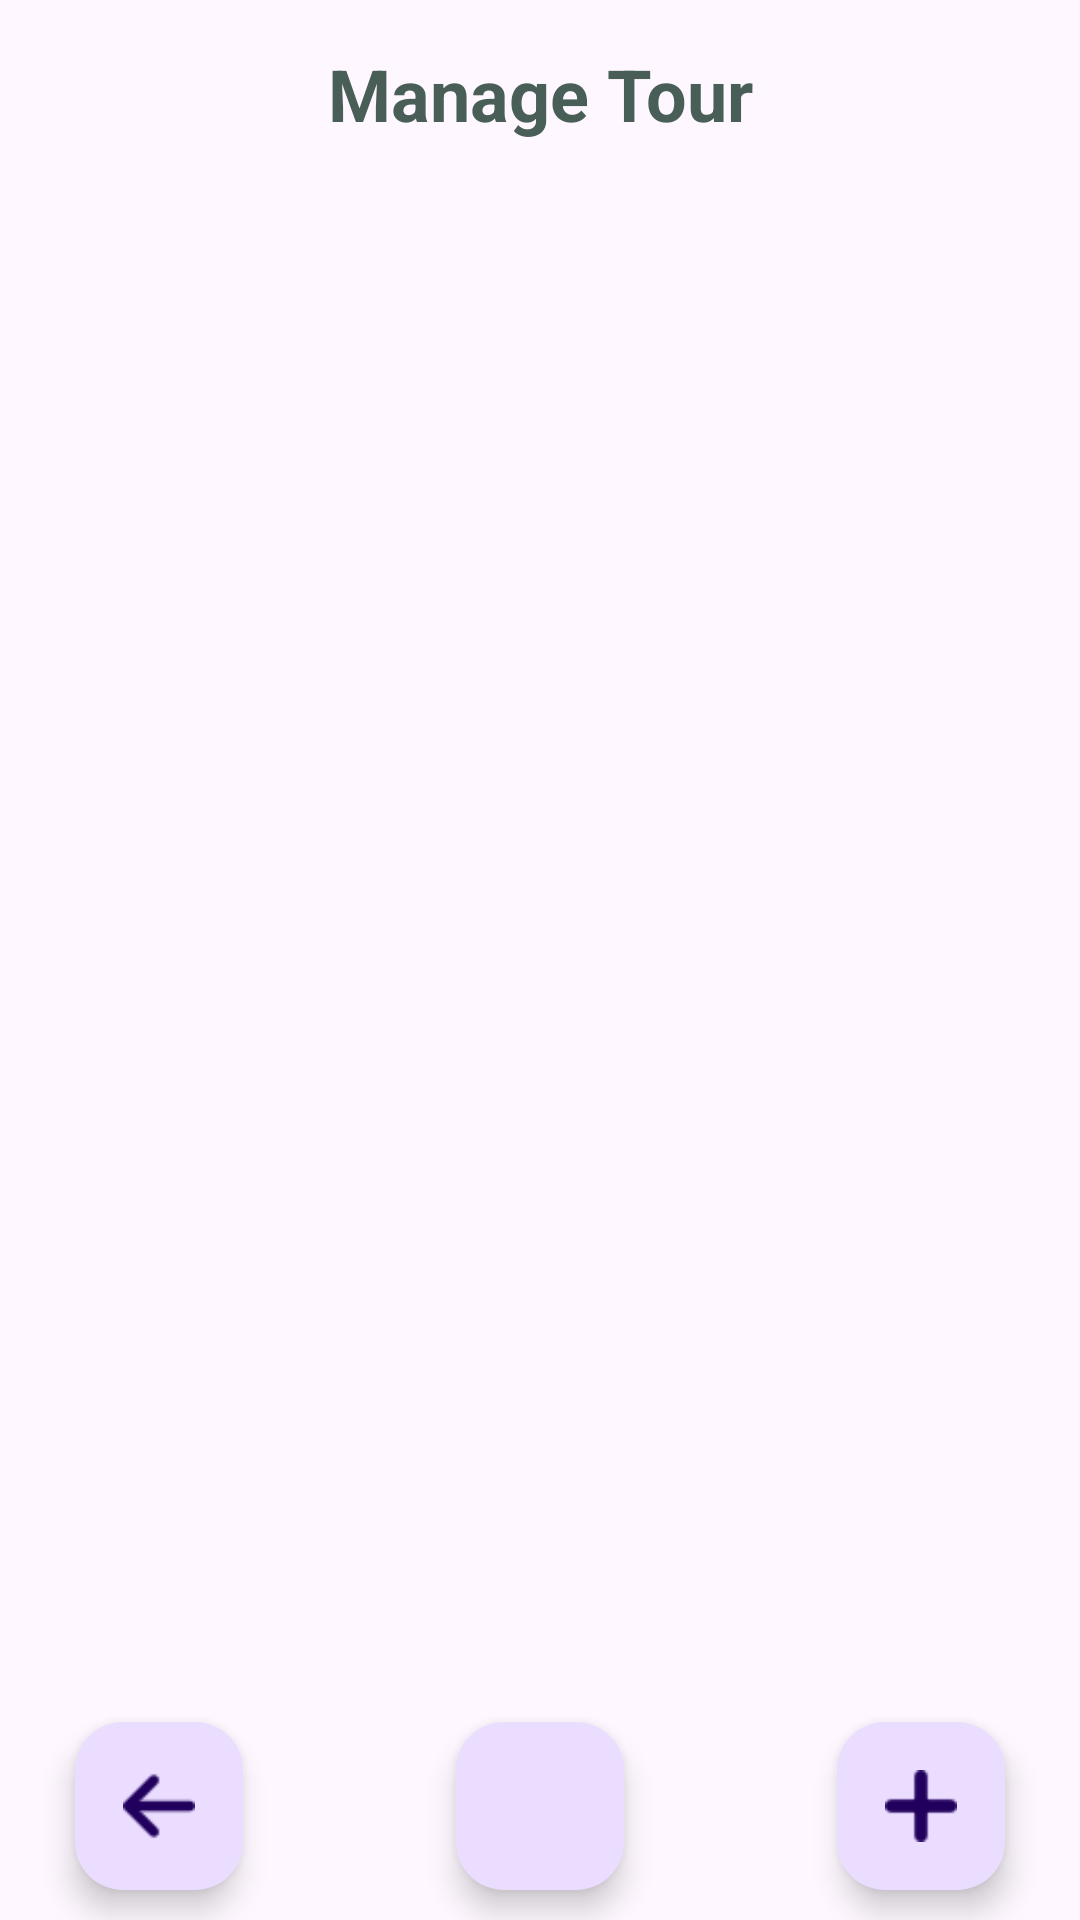

This screen was rendered from an Android layout file. Write that file and the resources it references.
<!-- AndroidManifest.xml: application theme Theme.Banvainhacuong -->
<!-- res/layout/activity_table_management.xml -->
<?xml version="1.0" encoding="utf-8"?>
<androidx.constraintlayout.widget.ConstraintLayout xmlns:android="http://schemas.android.com/apk/res/android"
    xmlns:app="http://schemas.android.com/apk/res-auto"
    xmlns:tools="http://schemas.android.com/tools"
    android:layout_width="match_parent"
    android:layout_height="match_parent"
    android:layout_marginHorizontal="10dp"
    tools:context=".Activities.TableManagementActivity">


    <com.google.android.material.floatingactionbutton.FloatingActionButton
        android:id="@+id/btnAddTable"
        android:layout_width="wrap_content"
        android:layout_height="wrap_content"
        android:layout_marginEnd="25dp"
        android:clickable="true"
        app:layout_constraintBottom_toBottomOf="@+id/btnDeleteTable"
        app:layout_constraintEnd_toEndOf="parent"
        app:layout_constraintTop_toTopOf="@+id/btnDeleteTable"
        app:srcCompat="@drawable/ic_add" />

    <com.google.android.material.floatingactionbutton.FloatingActionButton
        android:id="@+id/btnBackTable"
        android:layout_width="wrap_content"
        android:layout_height="wrap_content"
        android:layout_marginStart="25dp"
        android:layout_marginBottom="10dp"
        android:clickable="true"
        app:layout_constraintBottom_toBottomOf="parent"
        app:layout_constraintStart_toStartOf="parent"
        app:srcCompat="@drawable/ic_back_arrow" />

    <com.google.android.material.floatingactionbutton.FloatingActionButton
        android:id="@+id/btnDeleteTable"
        android:layout_width="wrap_content"
        android:layout_height="wrap_content"
        android:clickable="true"
        app:layout_constraintBottom_toBottomOf="@+id/btnBackTable"
        app:layout_constraintEnd_toStartOf="@+id/btnAddTable"
        app:layout_constraintStart_toEndOf="@+id/btnBackTable"
        app:layout_constraintTop_toTopOf="@+id/btnBackTable"
        app:srcCompat="@drawable/ic_delete" />

    <androidx.recyclerview.widget.RecyclerView
        android:id="@+id/tableRecycleView"
        android:layout_width="match_parent"
        android:layout_height="0dp"
        android:layout_marginTop="5dp"
        android:layout_marginBottom="10dp"
        app:layout_constraintBottom_toTopOf="@+id/btnBackTable"
        app:layout_constraintTop_toBottomOf="@+id/textView9"
        app:layout_constraintVertical_bias="0.0"
        tools:layout_editor_absoluteX="0dp" />

    <TextView
        android:id="@+id/textView9"
        android:layout_width="wrap_content"
        android:layout_height="wrap_content"
        android:layout_marginTop="15dp"
        android:text="Manage Tour"
        android:textColor="@color/feldgrau"
        android:textSize="24sp"
        android:textStyle="bold"
        app:layout_constraintEnd_toEndOf="parent"
        app:layout_constraintHorizontal_bias="0.5"
        app:layout_constraintStart_toStartOf="parent"
        app:layout_constraintTop_toTopOf="parent" />

    <ProgressBar
        android:id="@+id/progressBarTable"
        style="?android:attr/progressBarStyle"
        android:layout_width="wrap_content"
        android:layout_height="wrap_content"
        android:indeterminateTint="@color/vivid_yellow"
        app:layout_constraintBottom_toBottomOf="parent"
        app:layout_constraintEnd_toEndOf="parent"
        app:layout_constraintStart_toStartOf="parent"
        app:layout_constraintTop_toTopOf="parent"
        app:layout_constraintVertical_bias="0.5" />
</androidx.constraintlayout.widget.ConstraintLayout>
<!-- resources referenced by this layout -->
<resources>
  <color name="feldgrau">#495E57</color>
  <color name="vivid_yellow">#FFB400</color>
  <!-- drawable ic_add: png bitmap (drawable, 756 bytes) -->
  <!-- drawable ic_back_arrow: png bitmap (drawable, 1008 bytes) -->
  <style name="Theme.Banvainhacuong" parent="Base.Theme.Banvainhacuong" />
  <style name="Base.Theme.Banvainhacuong" parent="Theme.Material3.DayNight.NoActionBar">
          
          
      </style>
</resources>
